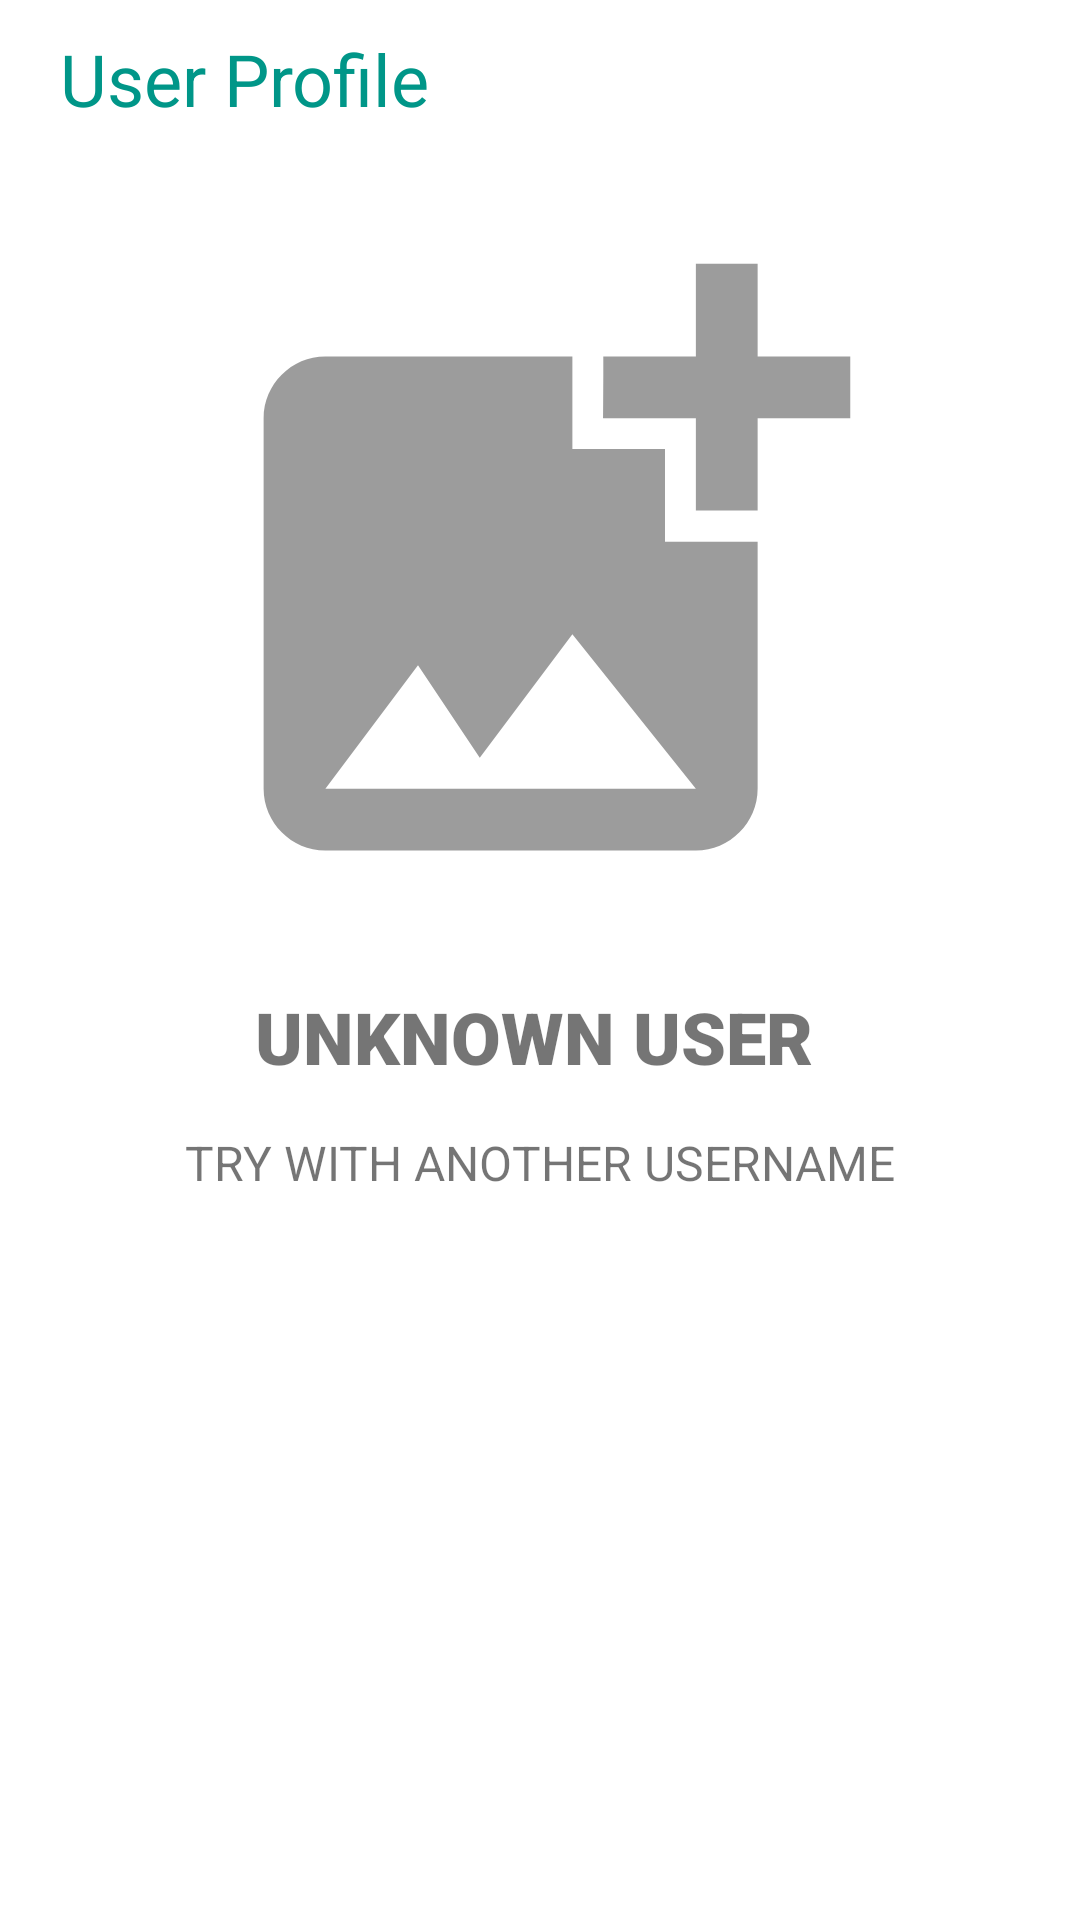

Here is an Android app screen rendered from its layout file. Give the layout XML and the strings, colors and styles it references.
<!-- AndroidManifest.xml: application theme Theme.ForFoodiesByFoodies -->
<!-- res/layout/activity_profile.xml -->
<?xml version="1.0" encoding="utf-8"?>
<ScrollView xmlns:android="http://schemas.android.com/apk/res/android"
    xmlns:app="http://schemas.android.com/apk/res-auto"
    xmlns:tools="http://schemas.android.com/tools"
    android:layout_width="match_parent"
    android:layout_height="match_parent"
    tools:context=".Profile">


    <androidx.constraintlayout.widget.ConstraintLayout
        android:layout_width="match_parent"
        android:layout_height="wrap_content"
        tools:context=".Profile">

        <TextView
            android:id="@+id/tv_profile_title"
            android:layout_width="wrap_content"
            android:layout_height="wrap_content"
            android:layout_marginStart="20dp"
            android:layout_marginLeft="20dp"
            android:layout_marginTop="10dp"
            android:text="User Profile"
            android:textColor="#009688"
            android:textSize="24sp"
            app:layout_constraintStart_toStartOf="parent"
            app:layout_constraintTop_toTopOf="parent" />

        <ImageView
            android:id="@+id/iv_profile_paimage"
            android:layout_width="371dp"
            android:layout_height="247dp"
            android:layout_marginStart="20dp"
            android:layout_marginLeft="20dp"
            android:layout_marginTop="25dp"
            android:layout_marginEnd="20dp"
            android:layout_marginRight="20dp"
            android:src="@drawable/ic_baseline_add_photo_image"
            app:layout_constraintEnd_toEndOf="parent"
            app:layout_constraintHorizontal_bias="0.5"
            app:layout_constraintStart_toStartOf="parent"
            app:layout_constraintTop_toBottomOf="@+id/tv_profile_title"
            tools:srcCompat="@tools:sample/avatars" />

        <TextView
            android:id="@+id/tv_profile_fullName"
            android:layout_width="wrap_content"
            android:layout_height="wrap_content"
            android:layout_marginStart="160dp"
            android:layout_marginLeft="160dp"
            android:layout_marginTop="15dp"
            android:layout_marginEnd="164dp"
            android:layout_marginRight="164dp"
            android:fontFamily="sans-serif-black"
            android:text="UNKNOWN USER"
            android:textSize="24sp"
            app:layout_constraintEnd_toEndOf="parent"
            app:layout_constraintHorizontal_bias="0.5"
            app:layout_constraintStart_toStartOf="parent"
            app:layout_constraintTop_toBottomOf="@+id/iv_profile_paimage" />

        <TextView
            android:id="@+id/tv_profile_email"
            android:layout_width="wrap_content"
            android:layout_height="wrap_content"
            android:layout_marginTop="15dp"
            android:text="TRY WITH ANOTHER USERNAME"
            android:textSize="16sp"
            app:layout_constraintEnd_toEndOf="parent"
            app:layout_constraintHorizontal_bias="0.5"
            app:layout_constraintStart_toStartOf="parent"
            app:layout_constraintTop_toBottomOf="@+id/tv_profile_fullName" />

        <Button
            android:id="@+id/btn_profile_promote"
            android:layout_width="wrap_content"
            android:layout_height="wrap_content"
            android:layout_marginTop="20dp"
            android:text="Promote to Food Critic"
            android:visibility="invisible"
            app:layout_constraintEnd_toEndOf="parent"
            app:layout_constraintHorizontal_bias="0.497"
            app:layout_constraintStart_toStartOf="parent"
            app:layout_constraintTop_toBottomOf="@+id/tv_profile_email" />

        <EditText
            android:id="@+id/et_profile_old_pass"
            android:layout_width="wrap_content"
            android:layout_height="wrap_content"
            android:layout_marginTop="10dp"
            android:hint="Old password"
            android:inputType="textPassword"
            android:textSize="14sp"
            android:visibility="invisible"
            app:layout_constraintEnd_toEndOf="parent"
            app:layout_constraintHorizontal_bias="0.498"
            app:layout_constraintStart_toStartOf="parent"
            app:layout_constraintTop_toBottomOf="@+id/tv_profile_email" />

        <EditText
            android:id="@+id/et_profile_new_pass"
            android:layout_width="wrap_content"
            android:layout_height="wrap_content"
            android:layout_marginTop="1dp"
            android:hint="New password"
            android:inputType="textPassword"
            android:textSize="14sp"
            android:visibility="invisible"
            app:layout_constraintEnd_toEndOf="parent"
            app:layout_constraintHorizontal_bias="0.5"
            app:layout_constraintStart_toStartOf="parent"
            app:layout_constraintTop_toBottomOf="@+id/et_profile_old_pass"
            tools:visibility="invisible" />

        <Button
            android:id="@+id/btn_profile_set_new_pass"
            android:layout_width="199dp"
            android:layout_height="39dp"
            android:layout_marginTop="1dp"
            android:text="Set new password"
            android:visibility="invisible"
            app:layout_constraintEnd_toEndOf="parent"
            app:layout_constraintHorizontal_bias="0.5"
            app:layout_constraintStart_toStartOf="parent"
            app:layout_constraintTop_toBottomOf="@+id/et_profile_new_pass"
            tools:visibility="invisible" />

        <TextView
            android:id="@+id/tv_profile_rank"
            android:layout_width="wrap_content"
            android:layout_height="wrap_content"
            android:layout_marginEnd="10dp"
            android:layout_marginRight="10dp"
            android:layout_marginBottom="10dp"
            android:background="#FFF7AF"
            android:paddingLeft="10dp"
            android:paddingTop="5dp"
            android:paddingRight="10dp"
            android:paddingBottom="5dp"
            android:text="User"
            android:visibility="invisible"
            app:layout_constraintBottom_toBottomOf="@+id/iv_profile_paimage"
            app:layout_constraintEnd_toEndOf="@+id/iv_profile_paimage"
            app:layout_constraintHorizontal_bias="1.0"
            app:layout_constraintStart_toStartOf="@+id/iv_profile_paimage"
            app:layout_constraintTop_toTopOf="@+id/iv_profile_paimage"
            app:layout_constraintVertical_bias="1.0" />

    </androidx.constraintlayout.widget.ConstraintLayout>
</ScrollView>
<!-- resources referenced by this layout -->
<resources>
  <!-- drawable ic_baseline_add_photo_image (drawable) -->
  <vector xmlns:android="http://schemas.android.com/apk/res/android"
      android:width="24dp"
      android:height="24dp"
      android:alpha="0.65"
      android:tint="?attr/colorControlNormal"
      android:viewportWidth="24"
      android:viewportHeight="24">
      <path
          android:fillColor="@android:color/white"
          android:pathData="M19,7v2.99s-1.99,0.01 -2,0L17,7h-3s0.01,-1.99 0,-2h3L17,2h2v3h3v2h-3zM16,11L16,8h-3L13,5L5,5c-1.1,0 -2,0.9 -2,2v12c0,1.1 0.9,2 2,2h12c1.1,0 2,-0.9 2,-2v-8h-3zM5,19l3,-4 2,3 3,-4 4,5L5,19z" />
  </vector>
  <style name="Theme.ForFoodiesByFoodies" parent="Theme.MaterialComponents.DayNight.DarkActionBar">
          
          <item name="colorPrimary">@color/purple_500</item>
          <item name="colorPrimaryVariant">@color/purple_700</item>
          <item name="colorOnPrimary">@color/white</item>
          
          <item name="colorSecondary">@color/teal_200</item>
          <item name="colorSecondaryVariant">@color/teal_700</item>
          <item name="colorOnSecondary">@color/black</item>
          
          <item name="android:statusBarColor" tools:targetApi="l">?attr/colorPrimaryVariant</item>
          
      </style>
  <color name="purple_500">#FF6200EE</color>
  <color name="purple_700">#FF3700B3</color>
  <color name="white">#FFFFFFFF</color>
  <color name="teal_200">#FF03DAC5</color>
  <color name="teal_700">#FF018786</color>
  <color name="black">#FF000000</color>
</resources>
